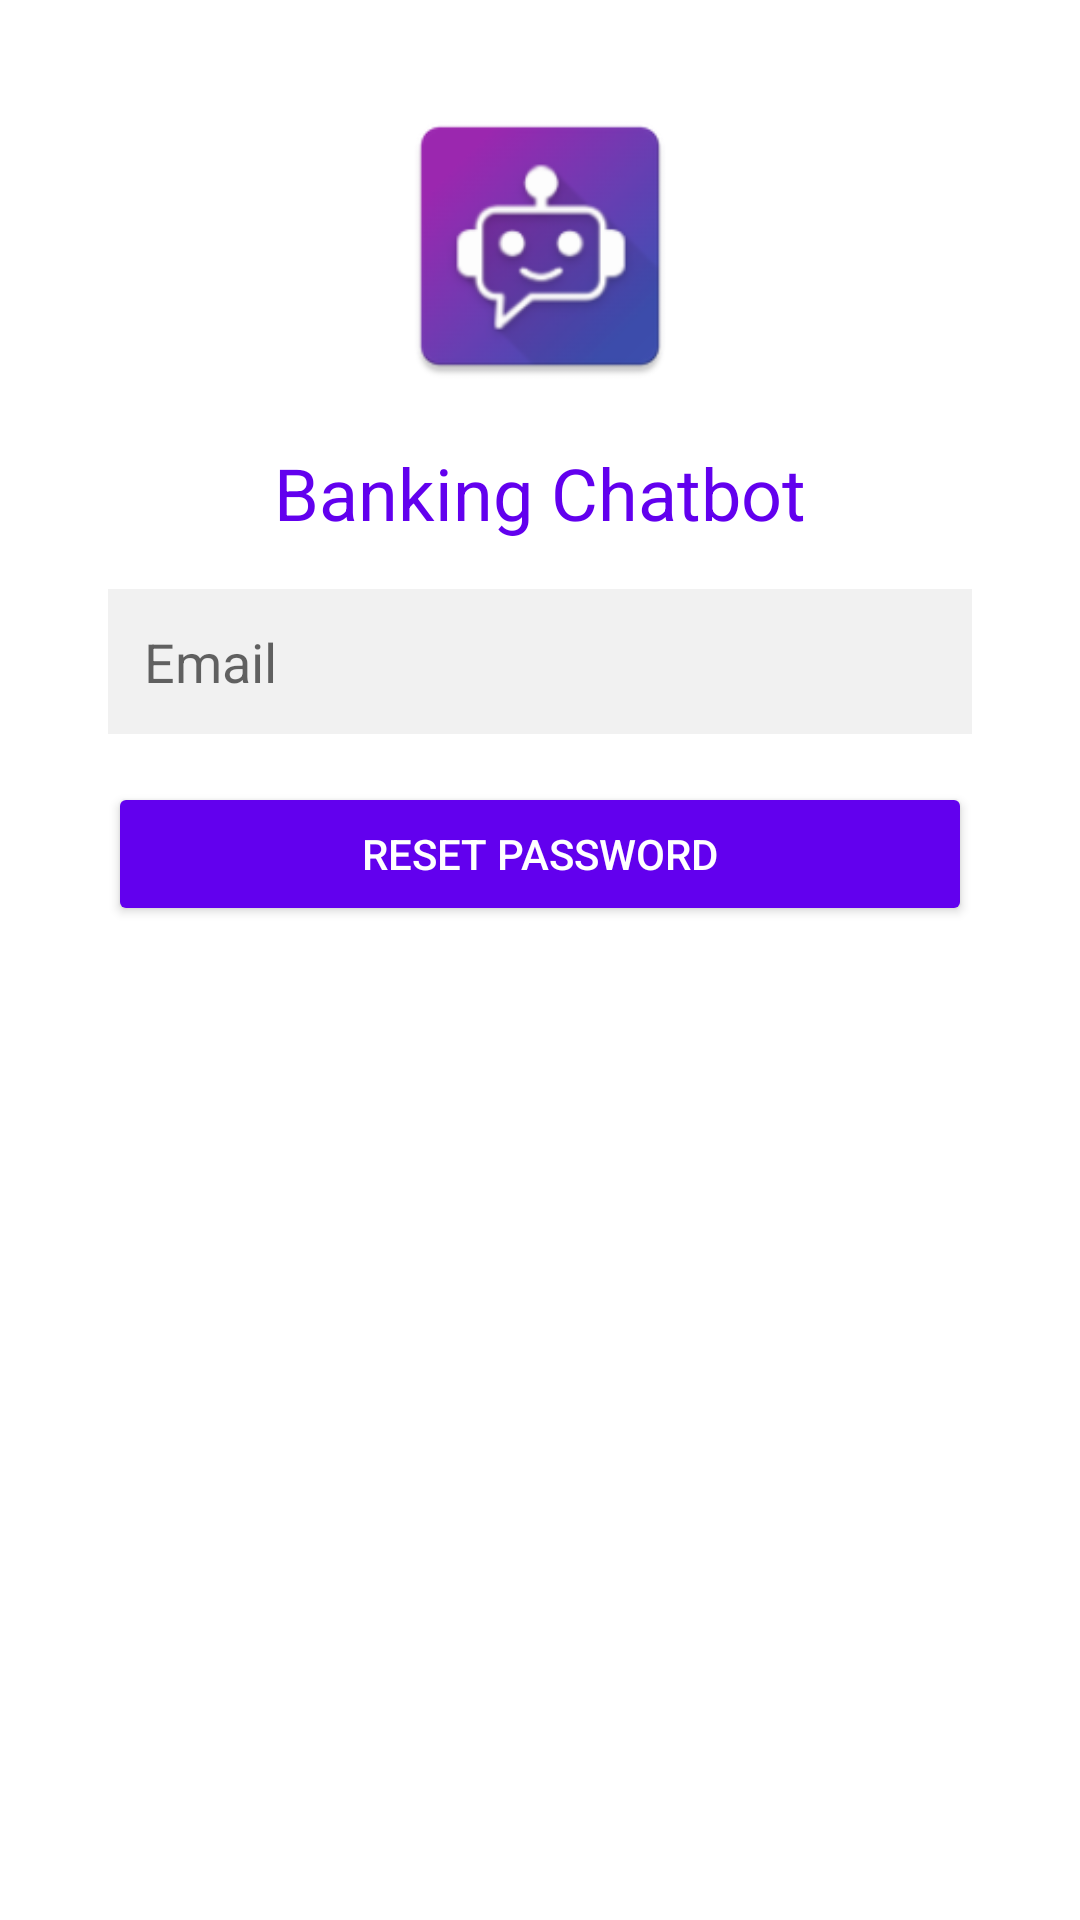

Here is an Android app screen rendered from its layout file. Give the layout XML and the strings, colors and styles it references.
<!-- AndroidManifest.xml: application theme Theme.BankingChatbot -->
<!-- res/layout/activity_forgot_password.xml -->
<?xml version="1.0" encoding="utf-8"?>
<androidx.constraintlayout.widget.ConstraintLayout xmlns:android="http://schemas.android.com/apk/res/android"
    xmlns:app="http://schemas.android.com/apk/res-auto"
    xmlns:tools="http://schemas.android.com/tools"
    android:layout_width="match_parent"
    android:layout_height="match_parent"
    android:background="?attr/android:background"
    tools:context=".ForgotPasswordActivity">

    <ImageView
        android:id="@+id/logoImageView"
        android:layout_width="100dp"
        android:layout_height="100dp"
        android:layout_marginTop="32dp"
        android:contentDescription="@string/this_is_the_app_logo"
        android:src="@mipmap/ic_launcher"
        app:layout_constraintTop_toTopOf="parent"
        app:layout_constraintStart_toStartOf="parent"
        app:layout_constraintEnd_toEndOf="parent"
        app:layout_constraintHorizontal_bias="0.5" />

    <TextView
        android:id="@+id/appNameTextView"
        android:layout_width="wrap_content"
        android:layout_height="wrap_content"
        android:layout_marginTop="16dp"
        android:text="@string/banking_chatbot"
        android:textSize="24sp"
        android:textColor="@color/colorPrimary"
        app:layout_constraintTop_toBottomOf="@id/logoImageView"
        app:layout_constraintStart_toStartOf="parent"
        app:layout_constraintEnd_toEndOf="parent"
        app:layout_constraintHorizontal_bias="0.5" />

    <EditText
        android:id="@+id/emailEditText"
        android:layout_width="0dp"
        android:layout_height="wrap_content"
        android:layout_marginTop="16dp"
        android:hint="@string/email"
        android:inputType="textEmailAddress"
        android:background="?attr/colorEditTextBackground"
        android:padding="12dp"
        app:layout_constraintTop_toBottomOf="@id/appNameTextView"
        app:layout_constraintStart_toStartOf="parent"
        app:layout_constraintEnd_toEndOf="parent"
        app:layout_constraintHorizontal_bias="0.5"
        app:layout_constraintWidth_percent="0.8" />

    <Button
        android:id="@+id/resetPasswordButton"
        android:layout_width="0dp"
        android:layout_height="wrap_content"
        android:layout_marginTop="16dp"
        android:text="@string/reset_password"
        android:backgroundTint="?attr/colorPrimary"
        android:textColor="?attr/colorOnPrimary"
        app:layout_constraintTop_toBottomOf="@id/emailEditText"
        app:layout_constraintStart_toStartOf="parent"
        app:layout_constraintEnd_toEndOf="parent"
        app:layout_constraintHorizontal_bias="0.5"
        app:layout_constraintWidth_percent="0.8" />

</androidx.constraintlayout.widget.ConstraintLayout>
<!-- resources referenced by this layout -->
<resources>
  <color name="colorPrimary">#6200EE</color>
  <!-- mipmap ic_launcher: webp bitmap (mipmap-hdpi, 3368 bytes) -->
  <string name="banking_chatbot">Banking Chatbot</string>
  <string name="email">Email</string>
  <string name="reset_password">Reset Password</string>
  <string name="this_is_the_app_logo">This is the app logo</string>
  <style name="Theme.BankingChatbot" parent="Theme.MaterialComponents.DayNight.NoActionBar">
          
          <item name="colorPrimary">@color/colorPrimary</item>
          <item name="colorPrimaryVariant">@color/colorPrimaryDark</item>
          <item name="colorOnPrimary">@color/white</item>
          
          <item name="colorSecondary">@color/colorAccent</item>
          <item name="colorSecondaryVariant">@color/colorAccentDark</item>
          <item name="colorOnSecondary">@color/white</item>
          
          <item name="android:statusBarColor">@color/colorPrimaryDark</item>
          
          <item name="android:textColor">@color/black</item>
          <item name="android:background">@color/white</item>
          <item name="colorEditTextBackground">@color/colorEditTextBackground</item>
      </style>
  <color name="colorPrimaryDark">#3700B3</color>
  <color name="white">#FFFFFF</color>
  <color name="colorAccent">#03DAC5</color>
  <color name="colorAccentDark">#018786</color>
  <color name="black">#000000</color>
  <color name="colorEditTextBackground">#F1F1F1</color>
</resources>
